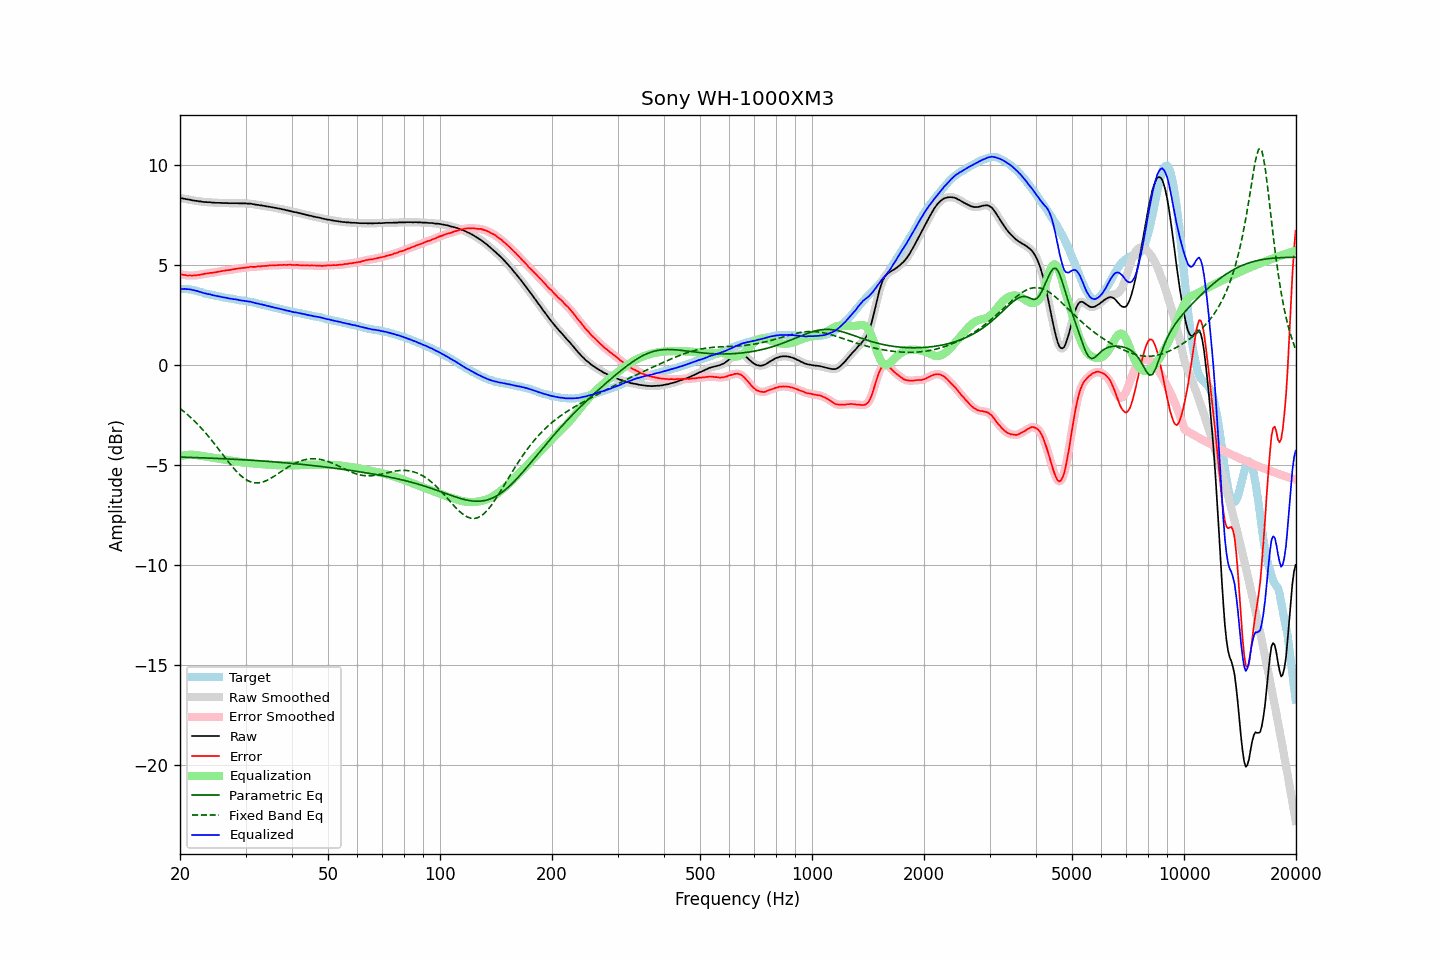

The file beside this chart, header and first rows:
frequency, raw, error, smoothed, error_smoothed, equalization, parametric_eq, fixed_band_eq, equalized_raw, equalized_smoothed, target
20.00, 8.36, 4.55, 8.36, 4.55, -4.55, -4.60, -2.17, 3.81, 3.81, 3.81
20.20, 8.35, 4.54, 8.35, 4.54, -4.53, -4.60, -2.23, 3.82, 3.81, 3.81
20.40, 8.33, 4.52, 8.33, 4.52, -4.52, -4.61, -2.29, 3.81, 3.81, 3.81
20.61, 8.32, 4.51, 8.32, 4.51, -4.51, -4.61, -2.36, 3.82, 3.81, 3.81
20.81, 8.30, 4.49, 8.30, 4.49, -4.50, -4.61, -2.43, 3.80, 3.81, 3.81
21.02, 8.29, 4.48, 8.29, 4.49, -4.49, -4.61, -2.50, 3.80, 3.80, 3.81
21.23, 8.28, 4.49, 8.28, 4.48, -4.49, -4.62, -2.57, 3.80, 3.79, 3.79
21.44, 8.26, 4.48, 8.26, 4.48, -4.48, -4.62, -2.64, 3.78, 3.78, 3.78
21.66, 8.24, 4.48, 8.25, 4.49, -4.49, -4.62, -2.72, 3.76, 3.76, 3.76
21.87, 8.23, 4.49, 8.23, 4.49, -4.49, -4.62, -2.80, 3.74, 3.74, 3.74
22.09, 8.22, 4.49, 8.22, 4.50, -4.50, -4.63, -2.88, 3.72, 3.72, 3.73
22.31, 8.21, 4.51, 8.21, 4.51, -4.51, -4.63, -2.96, 3.70, 3.70, 3.70
22.54, 8.19, 4.51, 8.20, 4.52, -4.52, -4.63, -3.04, 3.67, 3.68, 3.68
22.76, 8.19, 4.53, 8.18, 4.53, -4.53, -4.64, -3.13, 3.66, 3.65, 3.66
22.99, 8.17, 4.54, 8.17, 4.55, -4.55, -4.64, -3.22, 3.62, 3.63, 3.63
23.22, 8.16, 4.56, 8.17, 4.56, -4.56, -4.64, -3.31, 3.60, 3.60, 3.60
23.45, 8.16, 4.58, 8.16, 4.58, -4.57, -4.64, -3.40, 3.59, 3.58, 3.58
23.69, 8.15, 4.59, 8.16, 4.59, -4.59, -4.65, -3.50, 3.56, 3.57, 3.57
23.92, 8.15, 4.61, 8.15, 4.60, -4.60, -4.65, -3.59, 3.55, 3.55, 3.55
24.16, 8.15, 4.62, 8.14, 4.61, -4.61, -4.65, -3.69, 3.54, 3.53, 3.54
24.40, 8.13, 4.62, 8.14, 4.62, -4.62, -4.66, -3.79, 3.51, 3.51, 3.51
24.65, 8.13, 4.64, 8.13, 4.63, -4.64, -4.66, -3.89, 3.49, 3.49, 3.49
24.89, 8.12, 4.65, 8.12, 4.65, -4.65, -4.66, -3.99, 3.47, 3.47, 3.47
25.14, 8.12, 4.66, 8.12, 4.66, -4.66, -4.67, -4.10, 3.46, 3.46, 3.46
25.39, 8.12, 4.68, 8.12, 4.68, -4.68, -4.67, -4.20, 3.44, 3.44, 3.44
25.65, 8.12, 4.69, 8.12, 4.69, -4.69, -4.68, -4.31, 3.43, 3.43, 3.43
25.91, 8.11, 4.71, 8.11, 4.71, -4.70, -4.68, -4.41, 3.41, 3.41, 3.40
26.16, 8.11, 4.72, 8.11, 4.72, -4.72, -4.68, -4.52, 3.39, 3.40, 3.39
26.43, 8.11, 4.73, 8.11, 4.73, -4.73, -4.69, -4.62, 3.38, 3.38, 3.38
26.69, 8.11, 4.75, 8.11, 4.74, -4.74, -4.69, -4.73, 3.37, 3.37, 3.36
26.96, 8.10, 4.75, 8.10, 4.75, -4.76, -4.69, -4.83, 3.35, 3.35, 3.35
27.23, 8.10, 4.76, 8.10, 4.76, -4.77, -4.70, -4.93, 3.33, 3.33, 3.34
27.50, 8.10, 4.77, 8.10, 4.77, -4.78, -4.70, -5.03, 3.32, 3.32, 3.33
27.77, 8.10, 4.79, 8.10, 4.79, -4.79, -4.71, -5.12, 3.31, 3.31, 3.31
28.05, 8.10, 4.80, 8.10, 4.81, -4.81, -4.71, -5.22, 3.30, 3.30, 3.30
28.33, 8.10, 4.83, 8.10, 4.82, -4.82, -4.72, -5.30, 3.28, 3.28, 3.28
28.62, 8.10, 4.84, 8.10, 4.83, -4.83, -4.72, -5.39, 3.27, 3.27, 3.27
28.90, 8.09, 4.84, 8.09, 4.84, -4.84, -4.72, -5.47, 3.25, 3.25, 3.25
29.19, 8.09, 4.86, 8.09, 4.85, -4.85, -4.73, -5.54, 3.24, 3.24, 3.23
29.48, 8.09, 4.86, 8.09, 4.86, -4.86, -4.73, -5.61, 3.23, 3.23, 3.23
29.78, 8.09, 4.87, 8.09, 4.87, -4.87, -4.74, -5.67, 3.22, 3.22, 3.22
30.08, 8.09, 4.88, 8.09, 4.88, -4.88, -4.74, -5.72, 3.21, 3.20, 3.21
30.38, 8.08, 4.89, 8.09, 4.89, -4.89, -4.75, -5.77, 3.19, 3.19, 3.19
30.68, 8.08, 4.90, 8.08, 4.91, -4.90, -4.75, -5.81, 3.18, 3.18, 3.18
30.99, 8.08, 4.92, 8.08, 4.91, -4.91, -4.76, -5.84, 3.17, 3.17, 3.16
31.30, 8.06, 4.92, 8.07, 4.92, -4.92, -4.76, -5.86, 3.15, 3.15, 3.15
31.61, 8.05, 4.92, 8.05, 4.92, -4.92, -4.77, -5.88, 3.13, 3.13, 3.13
31.93, 8.03, 4.92, 8.03, 4.92, -4.93, -4.77, -5.89, 3.10, 3.11, 3.11
32.24, 8.02, 4.94, 8.02, 4.93, -4.93, -4.78, -5.89, 3.09, 3.09, 3.08
32.57, 8.01, 4.94, 8.01, 4.94, -4.94, -4.78, -5.89, 3.07, 3.07, 3.07
32.89, 7.99, 4.93, 8.00, 4.95, -4.95, -4.79, -5.88, 3.05, 3.05, 3.06
33.22, 7.99, 4.96, 7.99, 4.95, -4.95, -4.80, -5.86, 3.04, 3.03, 3.03
33.55, 7.97, 4.96, 7.97, 4.96, -4.96, -4.80, -5.83, 3.01, 3.01, 3.02
33.89, 7.96, 4.97, 7.96, 4.97, -4.97, -4.81, -5.80, 3.00, 2.99, 2.99
34.23, 7.94, 4.97, 7.94, 4.97, -4.97, -4.81, -5.77, 2.97, 2.97, 2.97
34.57, 7.93, 4.98, 7.93, 4.98, -4.98, -4.82, -5.73, 2.95, 2.95, 2.95
34.92, 7.92, 4.99, 7.92, 4.99, -4.98, -4.82, -5.68, 2.94, 2.93, 2.93
35.27, 7.90, 4.98, 7.90, 4.99, -4.99, -4.83, -5.64, 2.91, 2.91, 2.92
35.62, 7.89, 5.00, 7.89, 4.99, -4.99, -4.84, -5.59, 2.90, 2.89, 2.90
35.97, 7.87, 5.00, 7.87, 5.00, -5.00, -4.84, -5.54, 2.87, 2.87, 2.87
... 635 more rows
